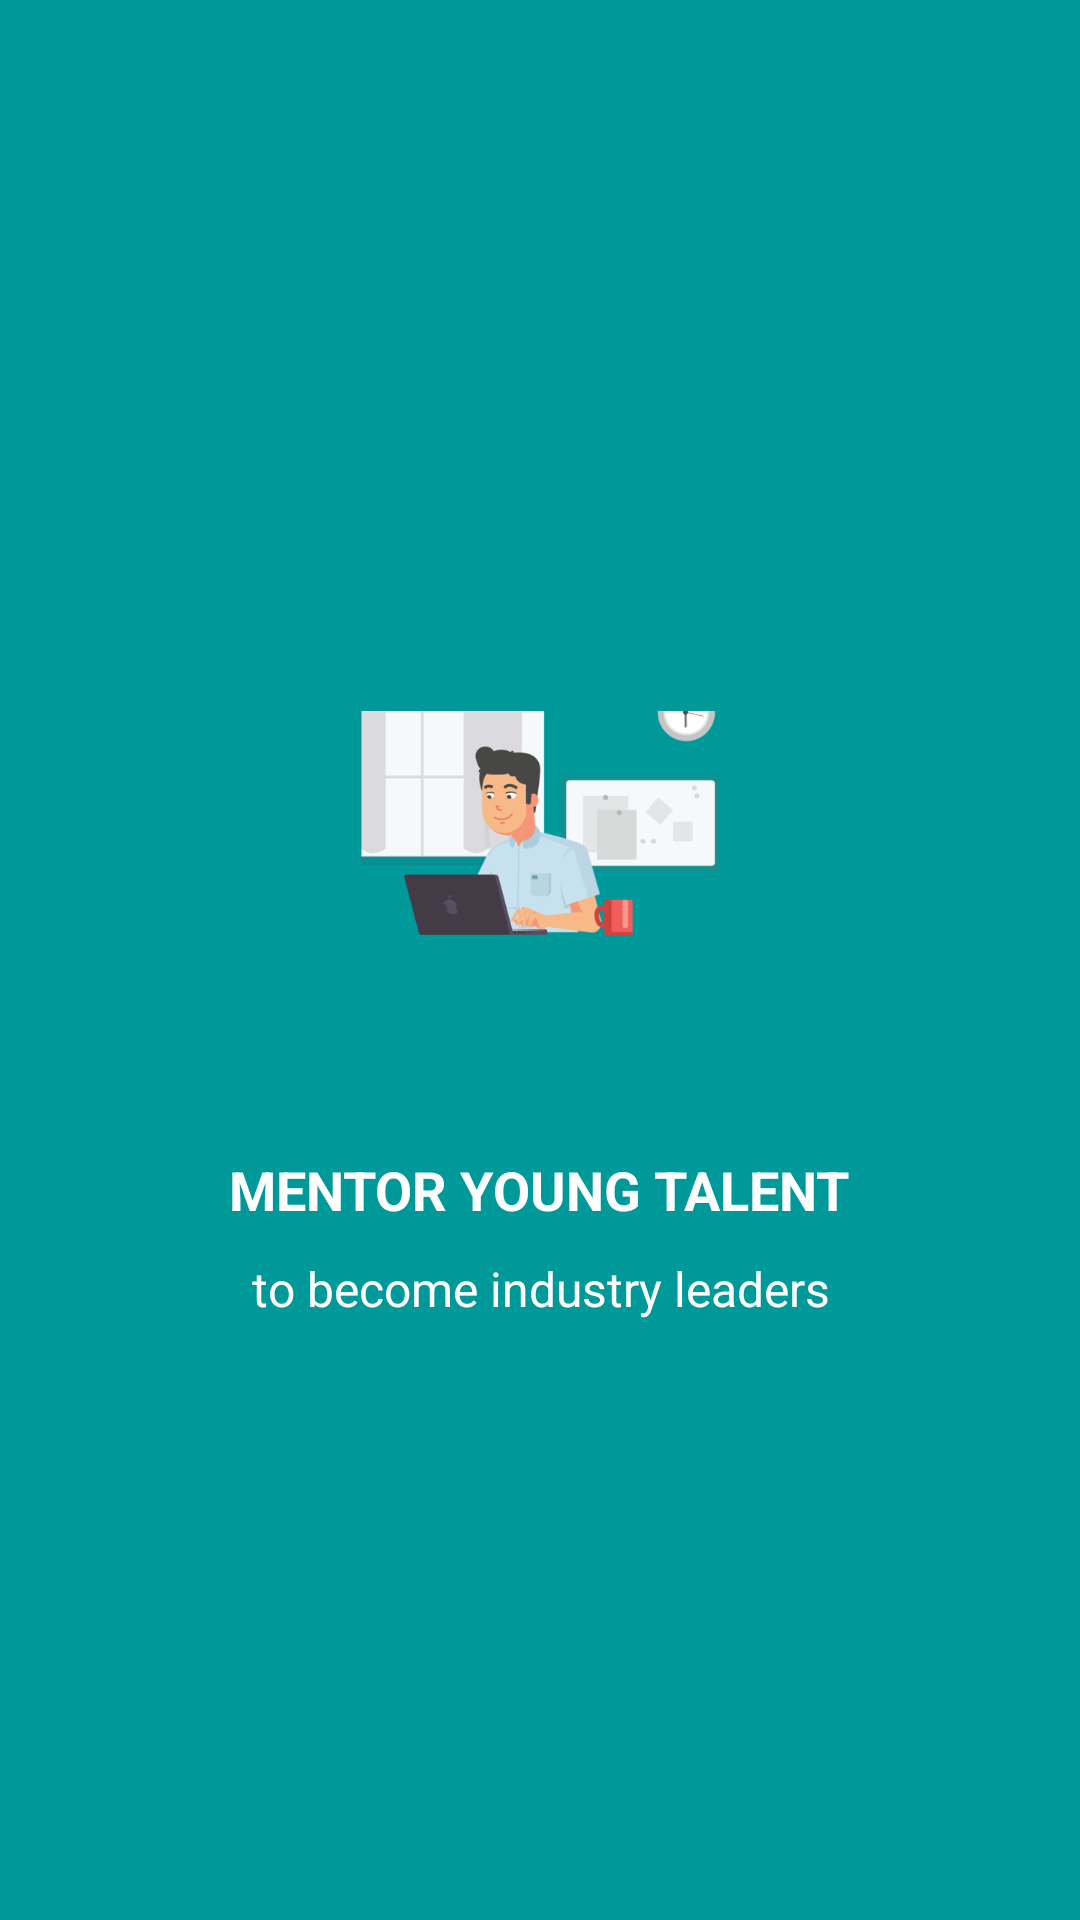

This screen was rendered from an Android layout file. Write that file and the resources it references.
<!-- AndroidManifest.xml: application theme AppTheme -->
<!-- res/layout/slider3.xml -->
<?xml version="1.0" encoding="utf-8"?>
<RelativeLayout xmlns:android="http://schemas.android.com/apk/res/android"
    xmlns:tools="http://schemas.android.com/tools"
    android:layout_width="match_parent"
    android:layout_height="match_parent"
    android:background="#009999">

    <LinearLayout
        android:layout_width="wrap_content"
        android:layout_height="wrap_content"
        android:layout_centerInParent="true"
        android:gravity="center_horizontal"
        android:orientation="vertical">

        <ImageView
            android:layout_width="@dimen/img_width_height"
            android:layout_height="150dp"
            android:src="@drawable/img1" />

        <TextView
            android:layout_width="wrap_content"
            android:layout_height="wrap_content"
            android:text="@string/linea"
            android:layout_marginTop="35dp"
            android:textColor="@android:color/white"
            android:textSize="18dp"
            android:textStyle="bold" />

        <TextView
            android:layout_width="wrap_content"
            android:layout_height="wrap_content"
            android:layout_marginTop="10dp"
            android:paddingLeft="@dimen/desc_padding"
            android:paddingRight="@dimen/desc_padding"
            android:text="@string/lineb"
            android:textAlignment="center"
            android:textColor="@android:color/white"
            android:textSize="16dp" />

    </LinearLayout>
</RelativeLayout>
<!-- resources referenced by this layout -->
<resources>
  <dimen name="desc_padding">40dp</dimen>
  <dimen name="img_width_height">120dp</dimen>
  <!-- drawable img1: png bitmap (drawable, 26449 bytes) -->
  <string name="linea">MENTOR YOUNG TALENT</string>
  <string name="lineb">to become industry leaders</string>
  <style name="AppTheme" parent="Theme.AppCompat.Light.DarkActionBar">
          
          <item name="colorPrimary">@color/colorPrimary</item>
          <item name="colorPrimaryDark">@color/colorPrimaryDark</item>
          <item name="colorAccent">@color/colorAccent</item>
      </style>
  <color name="colorPrimary">#00cccc</color>
  <color name="colorPrimaryDark">#009999</color>
  <color name="colorAccent">#009999</color>
</resources>
